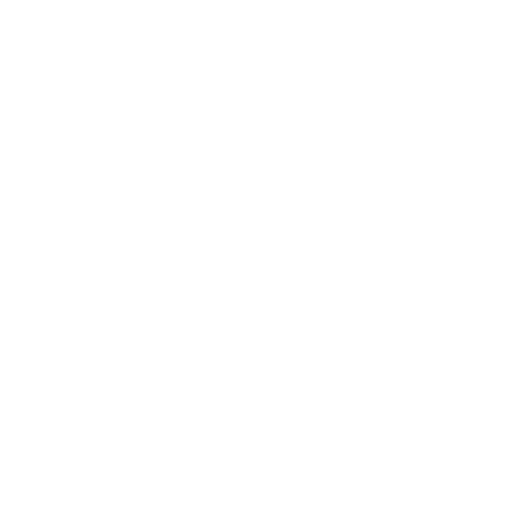
t = 0.00 s
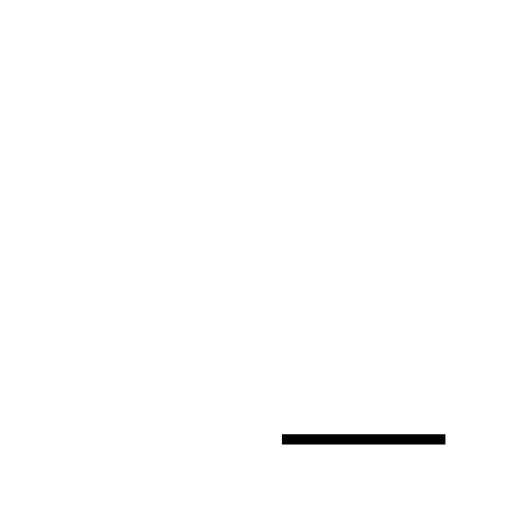
t = 0.48 s
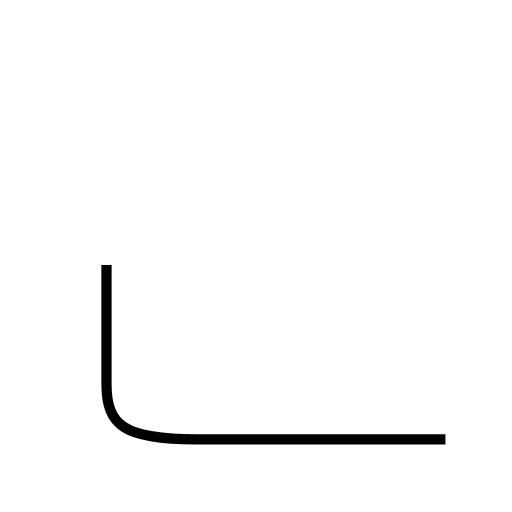
t = 1.44 s
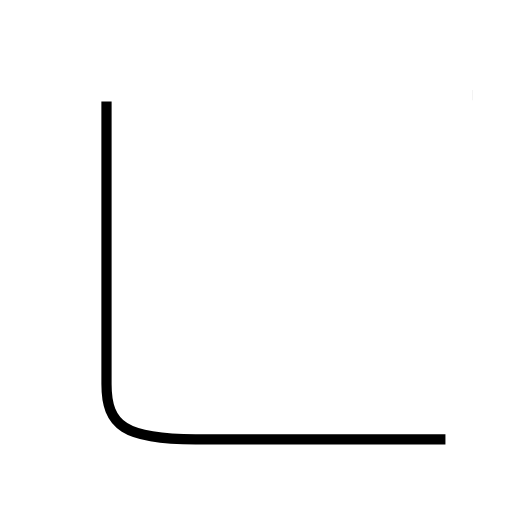
t = 1.92 s
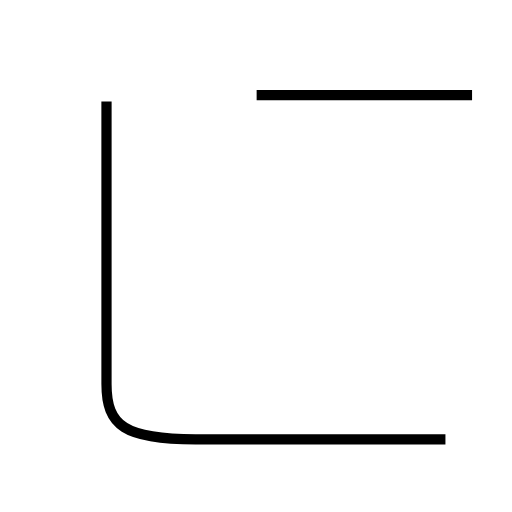
t = 2.55 s
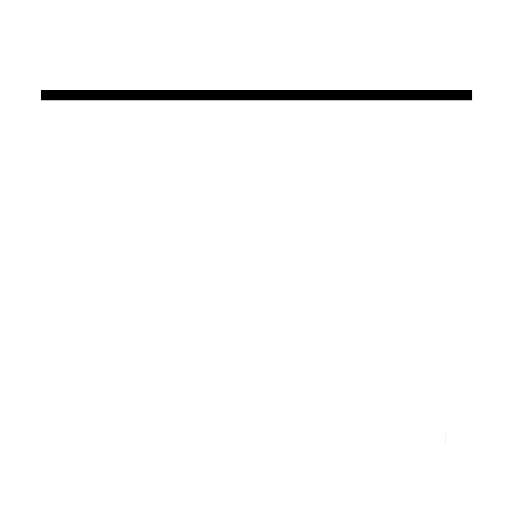
t = 3.18 s

The animated SVG that drew these frames (rendered in a browser with its animation timeline set to each time). Animation: 2 SMIL elements (animate=2); one cycle of 3.18 s.

<?xml version='1.0' encoding='utf-8'?>
<svg viewBox="0.0 -6.0 50.0 50.0" version="1.1" xmlns="http://www.w3.org/2000/svg"><rect x="-1000" y="-1000" width="2000" height="2000" stroke="white" fill="white" /><g style="fill:none;stroke:#000000;stroke-width:1"><path d="M 43.5 -1.1 L 19.1 -1.1 C 12.2 -1.1 10.4 -2.4 10.4 -6.5 L 10.4 -34.1 " transform="translate(0.0 38.0)" stroke-dasharray="63.92881301093901" stroke-dashoffset="63.92881301093901"><animate attributeName="stroke-dashoffset" from="63.92881301093901" to="0" dur="1.9178643903281702s" begin="0s; anim_end.end" fill="freeze" id="anim0" /></path><path d="M 46.1 -34.7 L 4.0 -34.7" transform="translate(0.0 38.0)" stroke-dasharray="42.1" stroke-dashoffset="42.1"><animate attributeName="stroke-dashoffset" from="42.1" to="0" dur="1.263s" begin="anim0.end" fill="freeze" id="anim_end" /></path></g></svg>
